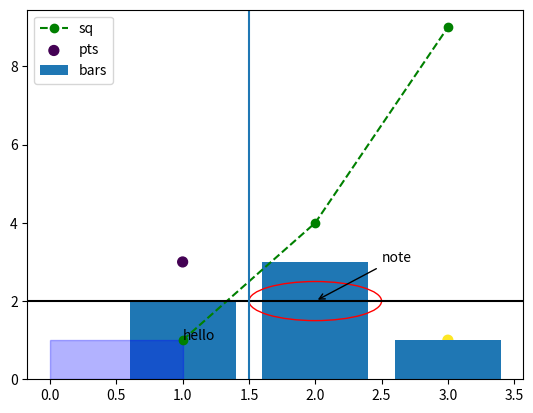
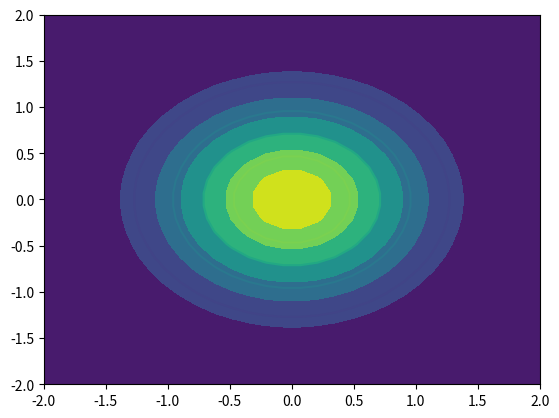
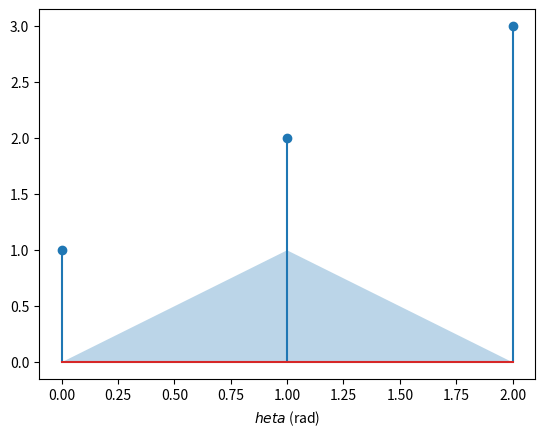

Source code (Python) for these figures, in order:
import numpy as np
import matplotlib.pyplot as plt
from matplotlib.patches import Circle, Rectangle

fig, ax = plt.subplots()
l1, = ax.plot([1, 2, 3], [1, 4, 9], "go--", label="sq")
print(type(l1).__name__, l1.get_label(), len(ax.lines), list(map(float, l1.get_xdata())), list(map(float, l1.get_ydata())))
sc = ax.scatter([1, 2, 3], [3, 2, 1], c=[0.1, 0.5, 0.9], cmap="viridis", s=50, label="pts")
bars = ax.bar([1, 2, 3], [2, 3, 1], label="bars")
print(len(ax.patches), len(ax.collections), len(bars))
ax.add_patch(Circle((2, 2), 0.5, fill=False, edgecolor="r"))
ax.add_patch(Rectangle((0, 0), 1, 1, color="b", alpha=0.3))
print(len(ax.patches))
h, lab = ax.get_legend_handles_labels()
print(lab, len(h))
ax.legend(loc="upper left")
ax.text(1, 1, "hello")
ax.annotate("note", xy=(2, 2), xytext=(2.5, 3), arrowprops=dict(arrowstyle="->"))
print(len(ax.texts))
ax.axhline(2, color="k")
ax.axvline(1.5)
print(len(ax.lines))
x = np.linspace(-2, 2, 30)
X, Y = np.meshgrid(x, x)
Z = np.exp(-(X ** 2 + Y ** 2))
fig, ax = plt.subplots()
cs = ax.contour(X, Y, Z, levels=5)
print(np.round(cs.levels, 3))
cf = ax.contourf(X, Y, Z)
print(np.round(cf.levels, 3))
ax.figure.canvas.draw()
print([float(v) for v in ax.get_xlim()], [float(v) for v in ax.get_ylim()])
fig, axes = plt.subplots(2, 2)
print(axes.shape, type(axes[0, 1]).__name__, len(axes.flat), axes[1].shape, axes[:, 0].shape)
fig, ax = plt.subplots()
ax.fill_between([0, 1, 2], [0, 1, 0], alpha=0.3)
ax.stem([0, 1, 2], [1, 2, 3])
ax.set_xlabel("$\theta$ (rad)")
print(ax.get_xlabel(), len(ax.patches), plt.gca() is ax, plt.gcf() is fig)
plt.close("all")
print(len(plt.get_fignums()))
